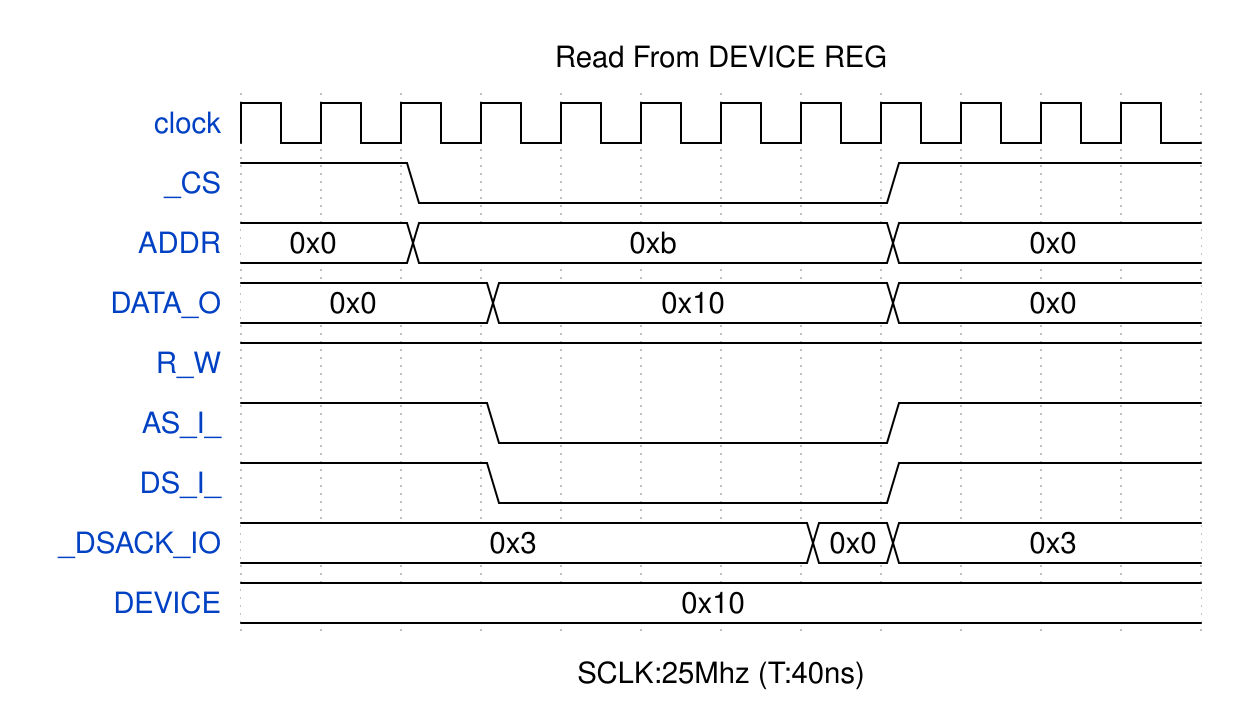

Write the WaveDrom specification (WaveJSON) that draws this timing diagram.

{
    "signal": [
        {
            "name": "clock",
            "wave": "p..........."
        },
        {
            "name": "_CS",
            "wave": "1.0.....1..."
        },
        {
            "name": "ADDR",
            "wave": "=.=.....=...",
            "data": "0x0 0xb 0x0"
        },
        {
            "name": "DATA_O",
            "wave": "=..=....=...",
            "data": "0x0 0x10 0x0"
        },
        {
            "name": "R_W",
            "wave": "1..........."
        },
        {
            "name": "AS_I_",
            "wave": "1..0....1..."
        },
        {
            "name": "DS_I_",
            "wave": "1..0....1..."
        },
        {
            "name": "_DSACK_IO",
            "wave": "=......==...",
            "data": "0x3 0x0 0x3"
        },
        {
            "name": "DEVICE",
            "wave": "=...........",
            "data": "0x10"
        }
    ],
    "head": {
        "text": "Read From DEVICE REG"
    },
    "foot": {
        "text": "SCLK:25Mhz (T:40ns)"
    }
}